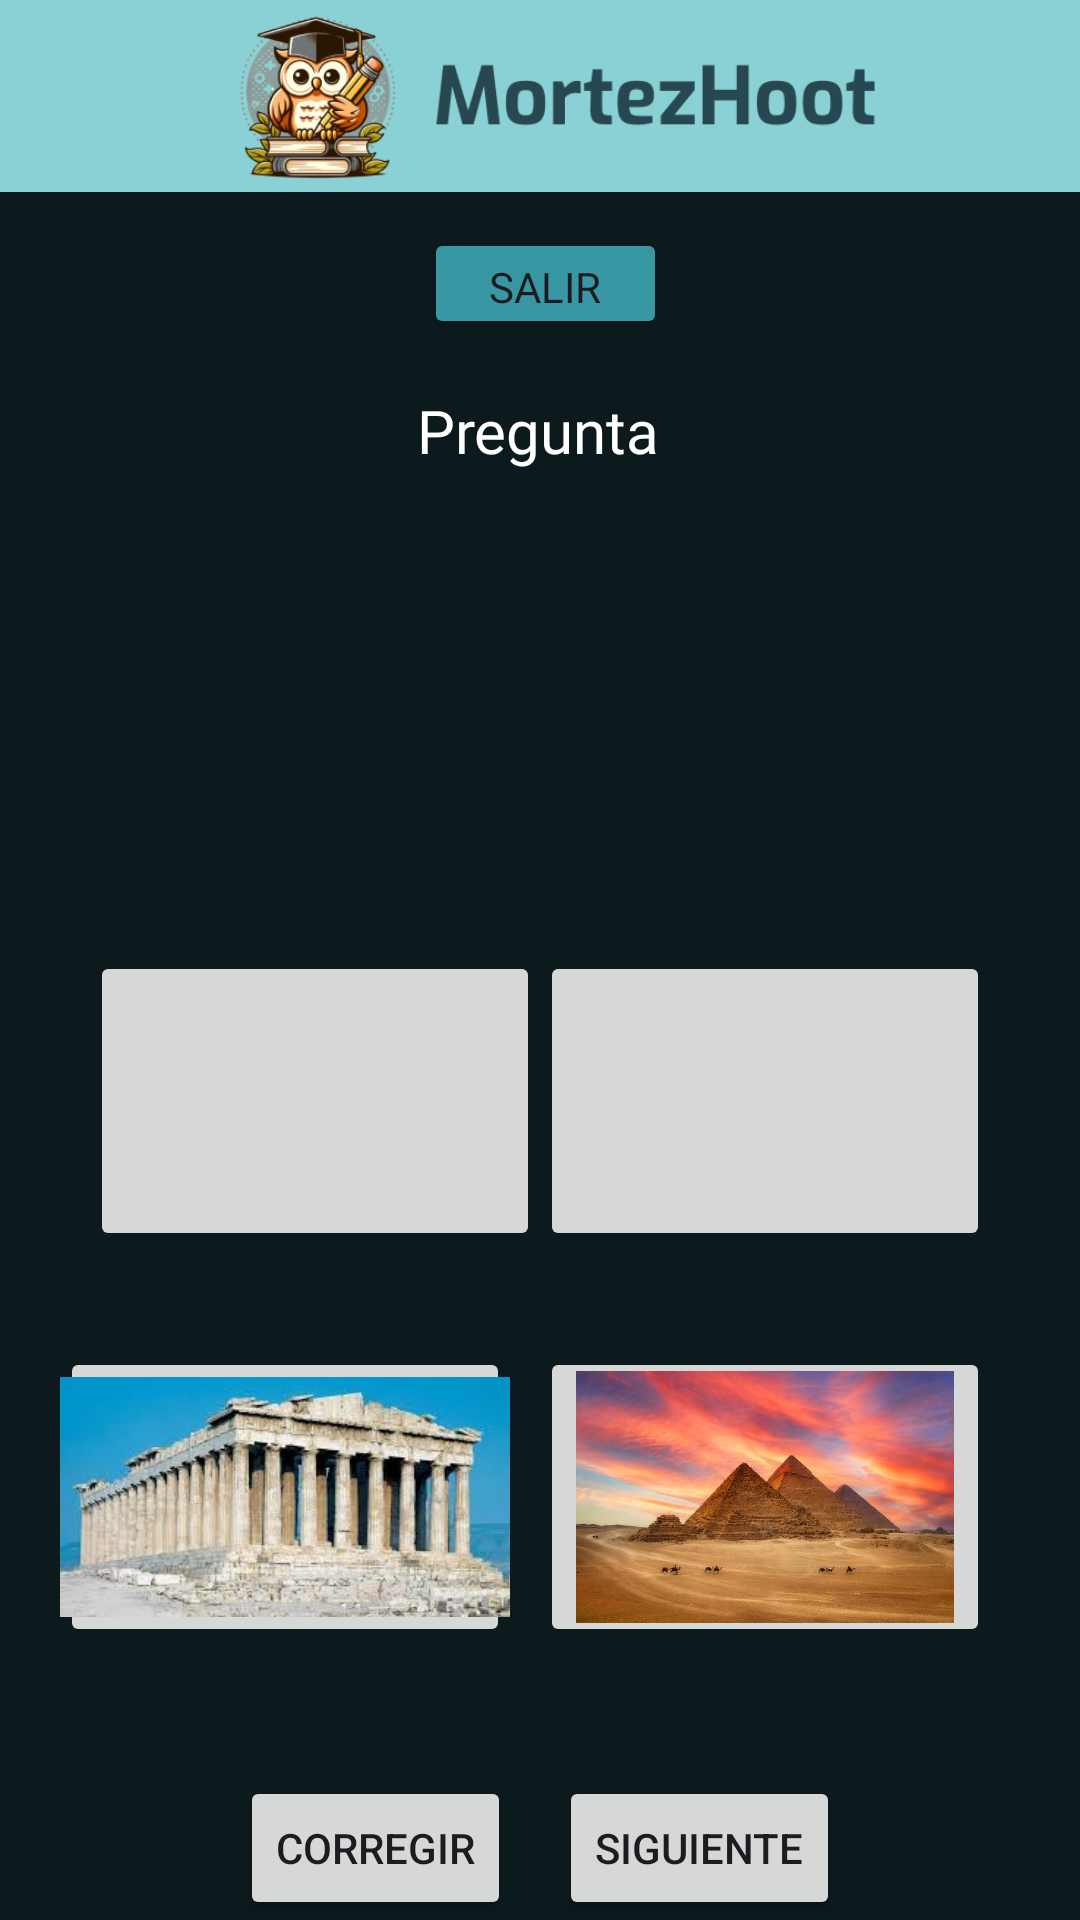

The Android layout XML behind this screen, and the referenced resources:
<!-- AndroidManifest.xml: application theme Theme.Practica1 -->
<!-- res/layout/fragment_second_question.xml -->
<?xml version="1.0" encoding="utf-8"?>
<FrameLayout xmlns:android="http://schemas.android.com/apk/res/android"
    xmlns:tools="http://schemas.android.com/tools"
    android:layout_width="match_parent"
    android:layout_height="match_parent"
    android:background="@color/darkBlue"
    xmlns:app="http://schemas.android.com/apk/res-auto"
    tools:context=".SecondQuestion">

    <androidx.constraintlayout.widget.ConstraintLayout
        android:layout_width="match_parent"
        android:layout_height="match_parent">

        <Button
            android:id="@+id/exit"
            android:layout_width="81dp"
            android:layout_height="37dp"
            android:layout_marginTop="12dp"
            android:backgroundTint="#3798A3"
            android:fontFamily="@font/exo"
            android:text="Salir"
            app:layout_constraintEnd_toEndOf="parent"
            app:layout_constraintHorizontal_bias="0.506"
            app:layout_constraintStart_toStartOf="parent"
            app:layout_constraintTop_toBottomOf="@id/toolbar"
            tools:ignore="MissingConstraints" />


        <androidx.appcompat.widget.Toolbar
            android:id="@+id/toolbar"
            android:layout_width="419dp"
            android:layout_height="64dp"
            android:background="?attr/colorPrimary"
            android:backgroundTint="#8AD1D6"
            android:minHeight="?attr/actionBarSize"
            android:theme="?attr/actionBarTheme"
            app:layout_constraintEnd_toEndOf="parent"
            app:layout_constraintStart_toStartOf="parent"
            app:layout_constraintTop_toTopOf="parent">

            <ImageView
                android:id="@+id/imageViewLogo"
                android:layout_width="match_parent"
                android:layout_height="match_parent"
                app:srcCompat="@drawable/mortezlogo"
                tools:ignore="MissingConstraints"
                tools:layout_editor_absoluteX="56dp"
                tools:layout_editor_absoluteY="4dp" />

        </androidx.appcompat.widget.Toolbar>

        <TextView
            android:id="@+id/questionText"
            android:layout_width="wrap_content"
            android:layout_height="wrap_content"
            android:layout_marginTop="56dp"
            android:fontFamily="@font/exo"
            android:text="Pregunta"
            android:padding="10dp"
            android:textColor="#FFFFFF"
            android:textSize="20sp"
            app:layout_constraintEnd_toEndOf="parent"
            app:layout_constraintHorizontal_bias="0.498"
            app:layout_constraintStart_toStartOf="parent"
            app:layout_constraintTop_toBottomOf="@id/toolbar" />


        <TextView
            android:id="@+id/correctionText"
            android:layout_width="match_parent"
            android:layout_height="70dp"
            android:textSize="18sp"
            android:layout_marginTop="20dp"
            android:fontFamily="@font/exo"
            app:layout_constraintEnd_toEndOf="parent"
            app:layout_constraintHorizontal_bias="0.0"
            app:layout_constraintStart_toStartOf="parent"
            android:gravity="center"
            app:layout_constraintTop_toBottomOf="@id/questionText" />

        <Button
            android:id="@+id/buttonNext"
            android:layout_width="wrap_content"
            android:layout_height="wrap_content"
            android:layout_marginTop="68dp"
            android:layout_marginEnd="80dp"
            android:text="@string/next"
            app:layout_constraintBottom_toBottomOf="parent"
            app:layout_constraintEnd_toEndOf="parent"/>

        <Button
            android:id="@+id/buttonCheck"
            android:layout_width="wrap_content"
            android:layout_height="wrap_content"
            android:layout_marginStart="80dp"
            android:layout_marginTop="68dp"
            android:text="@string/check"
            app:layout_constraintBottom_toBottomOf="parent"
            app:layout_constraintStart_toStartOf="parent"/>

        <ImageButton
            android:id="@+id/answer1"
            android:foreground="?android:attr/selectableItemBackground"
            android:layout_width="150dp"
            android:layout_height="100dp"
            android:layout_marginStart="30dp"
            android:layout_marginTop="60dp"
            android:scaleType="centerCrop"
            android:src="@drawable/colosseo_2020"
            app:layout_constraintStart_toStartOf="parent"
            app:layout_constraintTop_toBottomOf="@+id/correctionText" />

        <ImageButton
            android:id="@+id/answer2"
            android:foreground="?android:attr/selectableItemBackground"
            android:layout_width="150dp"
            android:layout_height="100dp"
            android:layout_marginTop="60dp"
            android:layout_marginEnd="30dp"
            android:scaleType="centerCrop"
            android:src="@drawable/murallachina"
            app:layout_constraintEnd_toEndOf="parent"
            app:layout_constraintTop_toBottomOf="@+id/correctionText" />

        <ImageButton
            android:id="@+id/answer3"
            android:foreground="?android:attr/selectableItemBackground"
            android:layout_width="150dp"
            android:layout_height="100dp"
            android:layout_marginStart="20dp"
            android:layout_marginTop="32dp"
            android:scaleType="centerCrop"
            android:src="@drawable/partenon"
            app:layout_constraintStart_toStartOf="parent"
            app:layout_constraintTop_toBottomOf="@+id/answer1" />

        <ImageButton
            android:id="@+id/answer4"
            android:foreground="?android:attr/selectableItemBackground"
            android:layout_width="150dp"
            android:layout_height="100dp"
            android:layout_marginTop="32dp"
            android:layout_marginEnd="30dp"
            android:scaleType="centerCrop"
            android:src="@drawable/piramides"
            app:layout_constraintEnd_toEndOf="parent"
            app:layout_constraintTop_toBottomOf="@+id/answer2" />


    </androidx.constraintlayout.widget.ConstraintLayout>





</FrameLayout>
<!-- resources referenced by this layout -->
<resources>
  <color name="darkBlue">#0C191D</color>
  <!-- drawable mortezlogo: png bitmap (drawable, 55897 bytes) -->
  <!-- drawable partenon: jpg bitmap (drawable, 11122 bytes) -->
  <!-- drawable piramides: jpg bitmap (drawable, 60873 bytes) -->
  <string name="check">Corregir</string>
  <string name="next">Siguiente</string>
  <style name="Theme.Practica1" parent="Base.Theme.Practica1" />
  <style name="Base.Theme.Practica1" parent="Theme.Material3.DayNight.NoActionBar">
          
          <item name="colorPrimary">@color/lightBlue</item>
          <item name="android:windowActivityTransitions">true</item>
          <item name="android:windowEnterTransition">@android:transition/fade</item>
          <item name="android:windowExitTransition">@android:transition/fade</item>
          <item name="android:duration">500</item>
          
      </style>
  <color name="lightBlue">#8AD1D6</color>
</resources>
